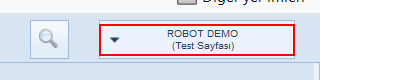
Task: Robotic Enterprise Framework
Workflow: LogoutIslemleri

Step 1 [try]: click on the element 'ROBOT DEMO  (Test Sayfası)' in window 'T.C. Ankara Üniversitesi e-BEYAS' (firefox.exe)

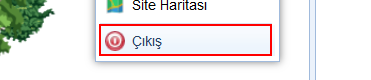
Step 2: click on the link 'Çıkış' in window 'T.C. Ankara Üniversitesi e-BEYAS' (firefox.exe)

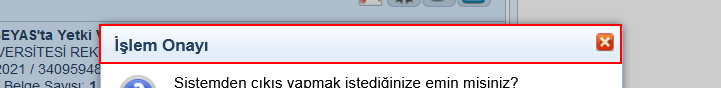
Step 3: find the element 'İşlem Onayı' in window 'T.C. Ankara Üniversitesi e-BEYAS' (firefox.exe)

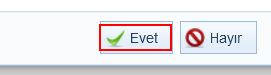
Step 4 [then]: click on the element 'Evet' in window 'T.C. Ankara Üniversitesi e-BEYAS' (firefox.exe)

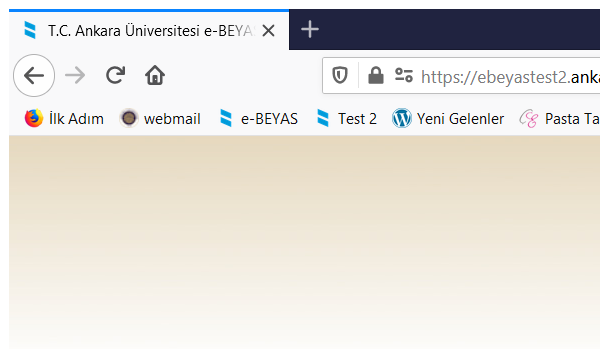
Step 5 [try]: Close Window 'Firefox' in window 'T.C. Ankara Üniversitesi e-BEYAS' (firefox.exe)
